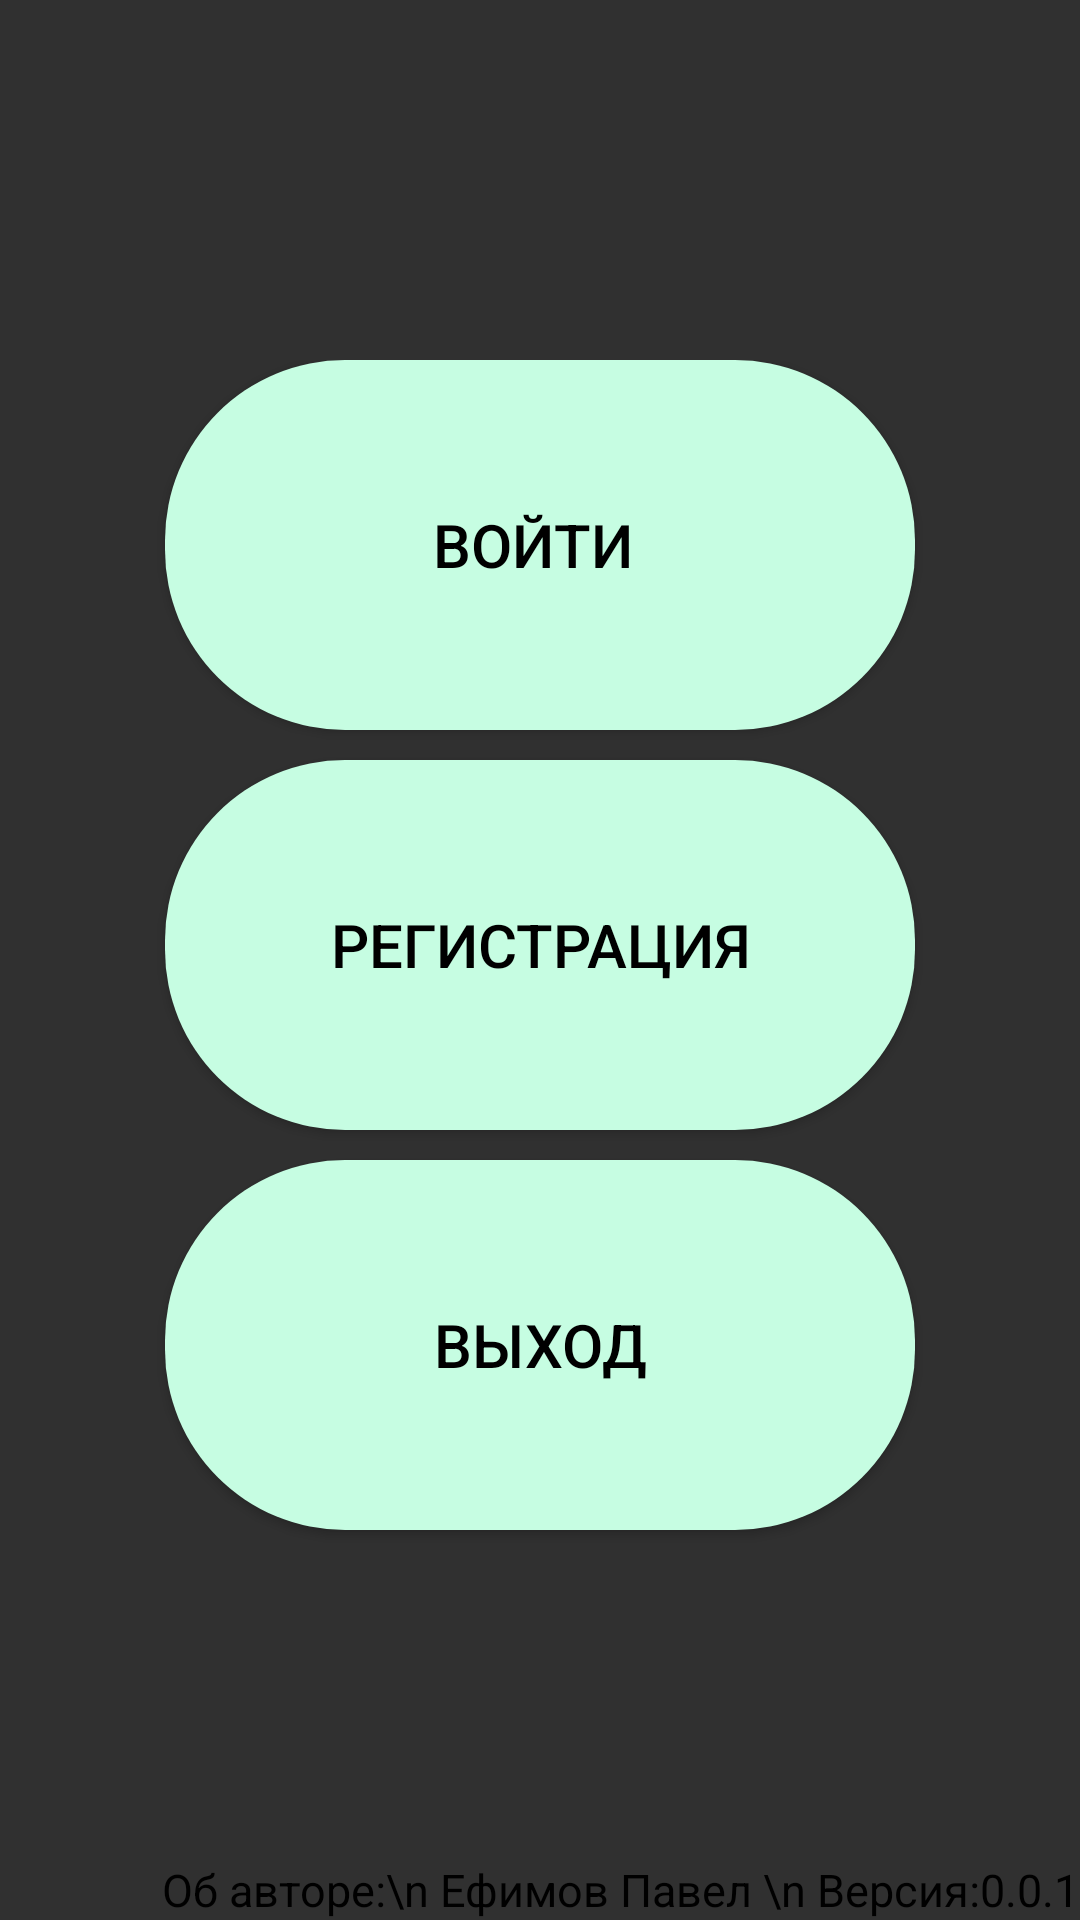

Produce the Android XML layout that renders to this screen, including the resource entries it uses.
<!-- AndroidManifest.xml: activity theme Theme.AppCompat.NoActionBar -->
<!-- res/layout/activity_main.xml -->
<?xml version="1.0" encoding="utf-8"?>
<RelativeLayout xmlns:android="http://schemas.android.com/apk/res/android"
    xmlns:app="http://schemas.android.com/apk/res-auto"
    xmlns:tools="http://schemas.android.com/tools"
    android:layout_width="match_parent"
    android:id="@+id/main"
    android:layout_height="match_parent"
    tools:context=".MainActivity">
    <ImageView
        android:id="@+id/imageView"
        android:layout_width="match_parent"
        android:layout_height="match_parent"
        android:scaleType="centerCrop"
        app:srcCompat="@drawable/menufon" />






           <LinearLayout
               android:layout_width="300dp"
               android:layout_gravity="center"
               android:gravity="center"
               android:layout_centerInParent="true"
               android:orientation="vertical"
               android:layout_height="400dp">

               <Button
                   android:id="@+id/singInButton"
                   android:layout_width="250dp"
                   android:layout_height="100dp"
                   android:layout_gravity="center"
                   android:layout_marginBottom="10dp"
                   android:layout_weight="1"
                   android:background="@drawable/button_style"
                   android:text="ВОЙТИ "
                   android:textColor="@color/black"
                   android:textSize="20dp" />

               <Button
                   android:id="@+id/registerButton"
                   android:layout_width="250dp"
                   android:layout_height="100dp"

                   android:layout_gravity="center"
                   android:layout_marginBottom="10dp"
                   android:layout_weight="1"
                   android:background="@drawable/button_style"
                   android:text="РЕГИСТРАЦИЯ"
                   android:textColor="@color/black"
                   android:textSize="20dp" />
               <Button
                   android:id="@+id/exitButton"
                   android:layout_width="250dp"
                   android:layout_height="100dp"
                   android:layout_gravity="center"
                   android:layout_marginBottom="10dp"
                   android:layout_weight="1"
                   android:background="@drawable/button_style"
                   android:text="выход"
                   android:textColor="@color/black"
                   android:textSize="20dp" />
           </LinearLayout>





    <TextView
        android:layout_width="wrap_content"
        android:layout_height="wrap_content"

        android:layout_alignParentEnd="true"
        android:layout_alignParentBottom="true"
        android:backgroundTint="@color/white"
        android:text="Об авторе:\n Ефимов Павел \n Версия:0.0.1"
        android:textColor="@color/black"
        android:textSize="15dp" />




</RelativeLayout>
<!-- resources referenced by this layout -->
<resources>
  <!-- drawable button_style (drawable) -->
  <?xml version="1.0" encoding="utf-8"?>
  <shape xmlns:android="http://schemas.android.com/apk/res/android"
      android:shape="rectangle">
      <solid android:color="#C6FDE2"/>
      <corners android:radius="60dp"/>
  </shape>
  <!-- not gathered from this repository: default colours our renderer supplied (Android Studio template values) -->
  <color name="black">#FF000000</color>
  <color name="white">#FFFFFFFF</color>
</resources>
